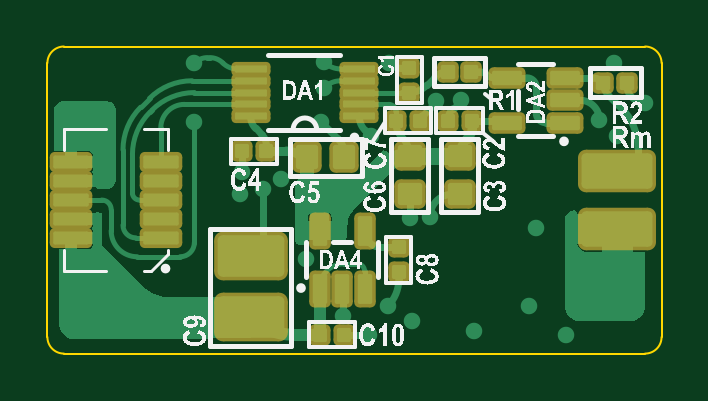
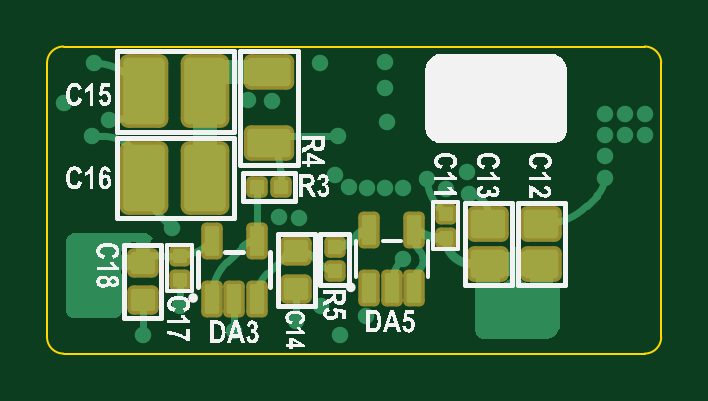
Circuit board: 7 layer files. Board 26.0 x 13.0 mm.
- bottom_copper: FPSModule.GBL (9185 bytes)
- bottom_silk: FPSModule.GBO (75021 bytes)
- bottom_mask: FPSModule.GBS (3955 bytes)
- outline: FPSModule.GKO (561 bytes)
- top_copper: FPSModule.GTL (14373 bytes)
- top_silk: FPSModule.GTO (85206 bytes)
- top_mask: FPSModule.GTS (5518 bytes)

=== bottom_copper: FPSModule.GBL (9185 bytes, source omitted) ===
=== bottom_silk: FPSModule.GBO (75021 bytes, source omitted) ===
=== bottom_mask: FPSModule.GBS (3955 bytes, source withheld) ===
=== outline: FPSModule.GKO ===
G04*
G04 #@! TF.GenerationSoftware,Altium Limited,Altium Designer,22.7.1 (60)*
G04*
G04 Layer_Color=16711935*
%FSLAX43Y43*%
%MOMM*%
G71*
G04*
G04 #@! TF.SameCoordinates,DF1E0758-EE3D-4B36-99E4-D52E4057D36D*
G04*
G04*
G04 #@! TF.FilePolarity,Positive*
G04*
G01*
G75*
%ADD52C,0.100*%
D52*
X26000Y12300D02*
G03*
X25300Y13000I-700J0D01*
G01*
Y0D02*
G03*
X26000Y700I0J700D01*
G01*
X0D02*
G03*
X700Y0I700J0D01*
G01*
Y13000D02*
G03*
X0Y12300I0J-700D01*
G01*
X700Y13000D02*
X25300Y13000D01*
X26000Y700D02*
Y12300D01*
X700Y0D02*
X25300Y-0D01*
X0Y700D02*
Y12300D01*
M02*

=== top_copper: FPSModule.GTL (14373 bytes, source omitted) ===
=== top_silk: FPSModule.GTO (85206 bytes, source omitted) ===
=== top_mask: FPSModule.GTS (5518 bytes, source withheld) ===
